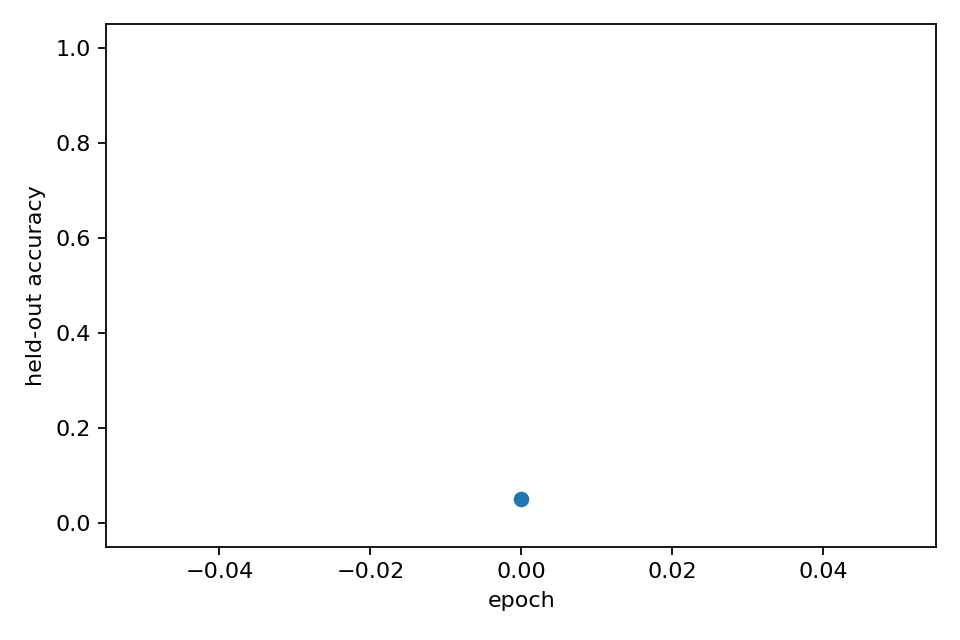

Values plotted in this chart, from the file beside it:
epoch, heldout_accuracy, heldout_accuracy_std, epoch_wall_time_s
0, 0.05, 0.0, 0.1441
